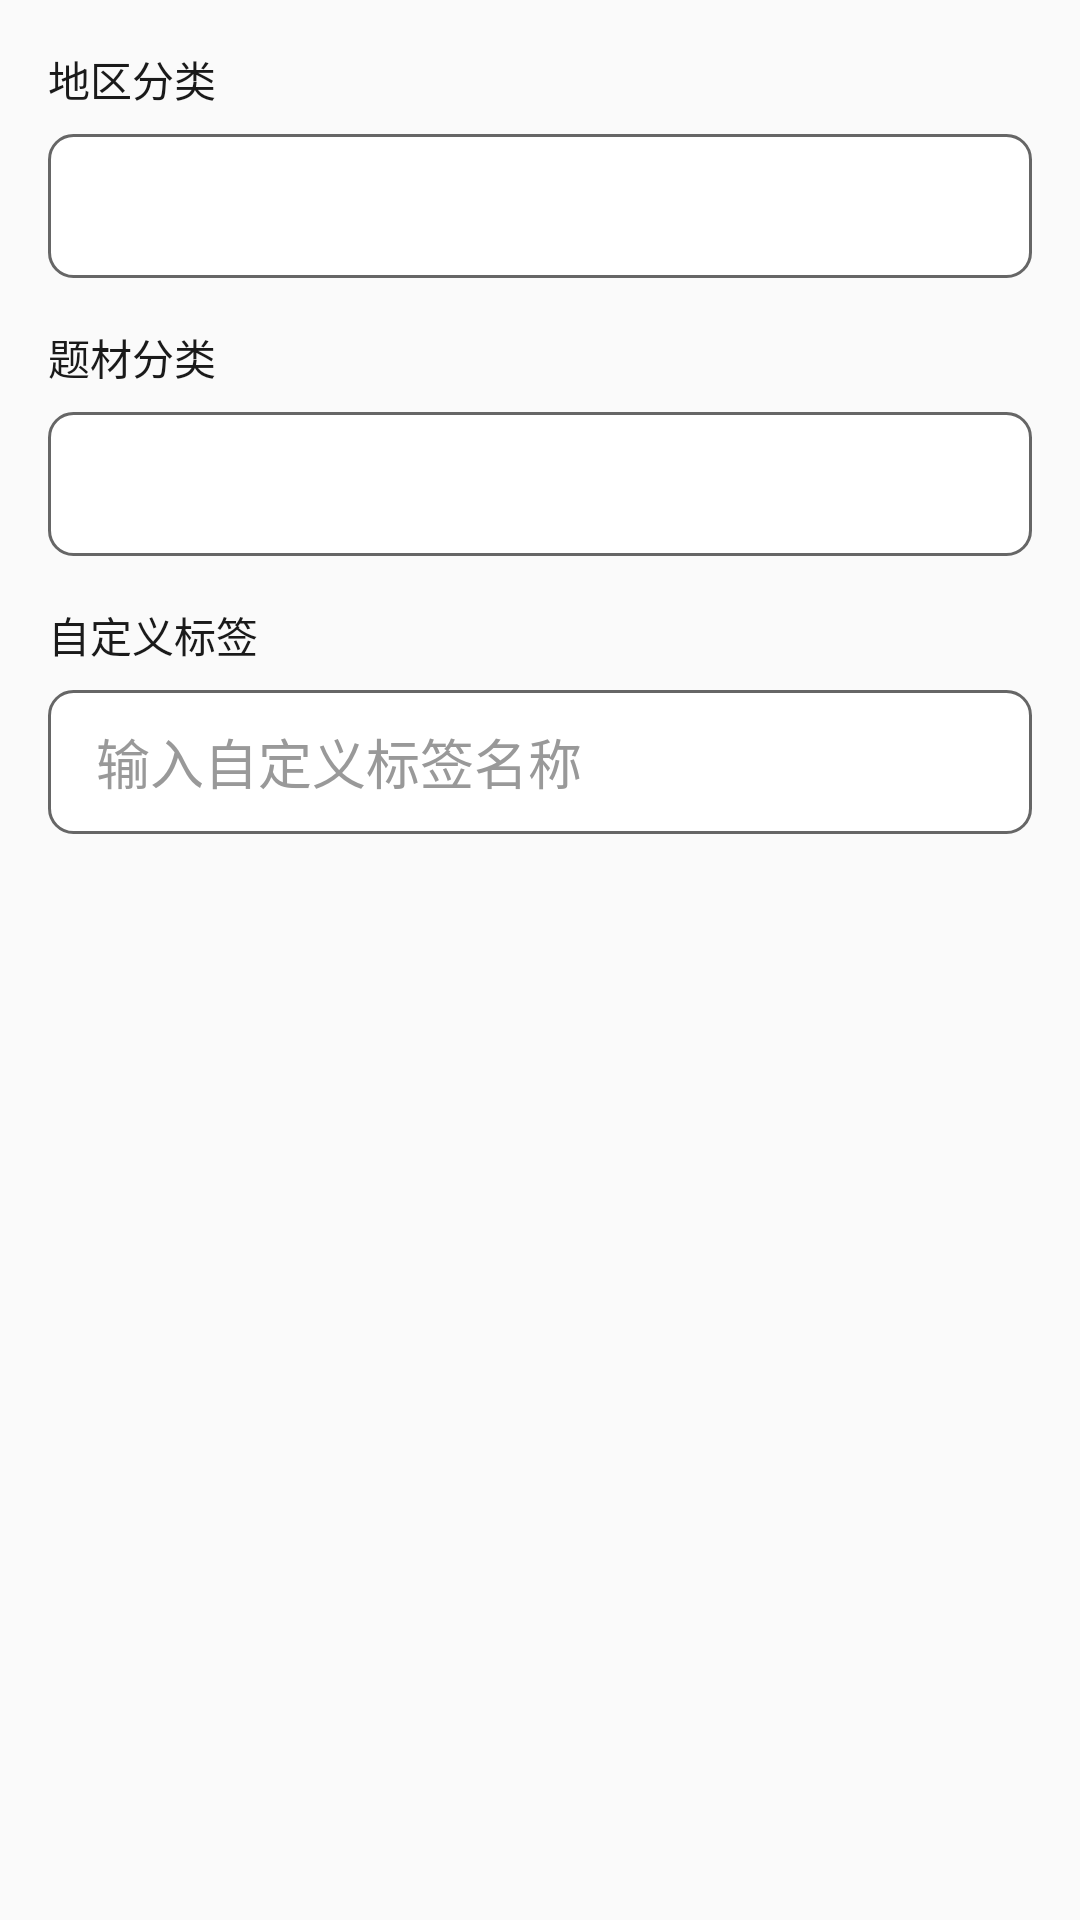

Produce the Android XML layout that renders to this screen, including the resource entries it uses.
<!-- AndroidManifest.xml: application theme Theme.ComicReader -->
<!-- res/layout/dialog_edit_category.xml -->
<?xml version="1.0" encoding="utf-8"?>
<LinearLayout xmlns:android="http://schemas.android.com/apk/res/android"
    android:layout_width="match_parent"
    android:layout_height="wrap_content"
    android:orientation="vertical"
    android:padding="16dp">

    <LinearLayout
        android:layout_width="match_parent"
        android:layout_height="wrap_content"
        android:orientation="vertical">

        <TextView
            android:layout_width="wrap_content"
            android:layout_height="wrap_content"
            android:text="@string/category_country"
            android:textColor="@color/text_primary"
            android:textSize="14sp"/>

        <Spinner
            android:id="@+id/category_spinner"
            android:layout_width="match_parent"
            android:layout_height="48dp"
            android:background="@drawable/spinner_background"
            android:layout_marginTop="8dp"/>

    </LinearLayout>

    <LinearLayout
        android:layout_width="match_parent"
        android:layout_height="wrap_content"
        android:orientation="vertical"
        android:layout_marginTop="16dp">

        <TextView
            android:layout_width="wrap_content"
            android:layout_height="wrap_content"
            android:text="@string/category_genre"
            android:textColor="@color/text_primary"
            android:textSize="14sp"/>

        <Spinner
            android:id="@+id/genre_spinner"
            android:layout_width="match_parent"
            android:layout_height="48dp"
            android:background="@drawable/spinner_background"
            android:layout_marginTop="8dp"/>

    </LinearLayout>

    <LinearLayout
        android:layout_width="match_parent"
        android:layout_height="wrap_content"
        android:orientation="vertical"
        android:layout_marginTop="16dp">

        <TextView
            android:layout_width="wrap_content"
            android:layout_height="wrap_content"
            android:text="@string/custom_tag"
            android:textColor="@color/text_primary"
            android:textSize="14sp"/>

        <EditText
            android:id="@+id/custom_tag_edit"
            android:layout_width="match_parent"
            android:layout_height="48dp"
            android:background="@drawable/spinner_background"
            android:layout_marginTop="8dp"
            android:hint="@string/custom_tag_hint"
            android:textColor="@color/text_primary"
            android:textColorHint="@color/text_hint"
            android:paddingStart="16dp"
            android:paddingEnd="16dp"/>

    </LinearLayout>

</LinearLayout>
<!-- resources referenced by this layout -->
<resources>
  <color name="text_hint">#999999</color>
  <color name="text_primary">#1A1A1A</color>
  <!-- drawable spinner_background (drawable) -->
  <?xml version="1.0" encoding="utf-8"?>
  <shape xmlns:android="http://schemas.android.com/apk/res/android"
      android:shape="rectangle">
      <corners android:radius="8dp"/>
      <solid android:color="@color/surface"/>
      <stroke android:width="1dp" android:color="@color/text_secondary"/>
  </shape>
  <string name="category_country">地区分类</string>
  <string name="category_genre">题材分类</string>
  <string name="custom_tag">自定义标签</string>
  <string name="custom_tag_hint">输入自定义标签名称</string>
  <style name="Theme.ComicReader" parent="Theme.MaterialComponents.DayNight.NoActionBar">
          <item name="colorPrimary">@color/primary</item>
          <item name="colorPrimaryDark">@color/primary_dark</item>
          <item name="colorAccent">@color/secondary</item>
          <item name="android:windowBackground">@color/background</item>
          <item name="android:textColorPrimary">@color/text_primary</item>
          <item name="android:textColorSecondary">@color/text_secondary</item>
          <item name="android:textColorHint">@color/text_hint</item>
          <item name="colorSurface">@color/surface</item>
          <item name="colorOnSurface">@color/text_primary</item>
          <item name="android:divider">@color/divider</item>
          <item name="shapeAppearanceSmallComponent">@style/ShapeAppearance.ComicReader.SmallComponent</item>
          <item name="shapeAppearanceMediumComponent">@style/ShapeAppearance.ComicReader.MediumComponent</item>
          <item name="shapeAppearanceLargeComponent">@style/ShapeAppearance.ComicReader.LargeComponent</item>
      </style>
  <color name="surface">#FFFFFF</color>
  <color name="text_secondary">#666666</color>
  <color name="primary">#7C4DFF</color>
  <color name="primary_dark">#651FFF</color>
  <color name="secondary">#00E5FF</color>
  <color name="background">#FAFAFA</color>
  <color name="divider">#E0E0E0</color>
  <style name="ShapeAppearance.ComicReader.SmallComponent" parent="ShapeAppearance.MaterialComponents.SmallComponent">
          <item name="cornerSize">8dp</item>
      </style>
  <style name="ShapeAppearance.ComicReader.MediumComponent" parent="ShapeAppearance.MaterialComponents.MediumComponent">
          <item name="cornerSize">12dp</item>
      </style>
  <style name="ShapeAppearance.ComicReader.LargeComponent" parent="ShapeAppearance.MaterialComponents.LargeComponent">
          <item name="cornerSize">16dp</item>
      </style>
</resources>
